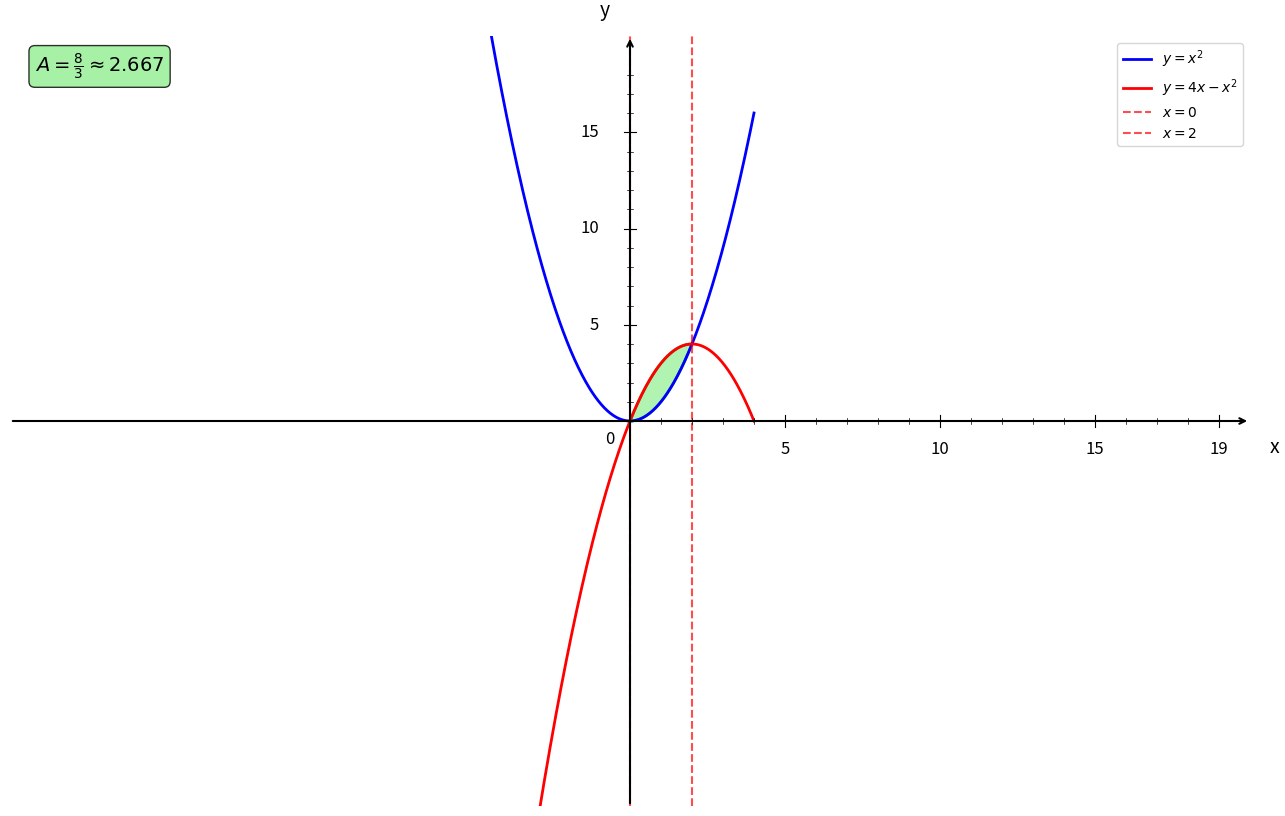

Source code (Python): (Note: this script raises an exception after producing the figure.)
import numpy as np
import matplotlib.pyplot as plt
from matplotlib.patches import Polygon

plt.figure(figsize=(16, 10))
ax = plt.gca()

# Fonctions
def f1(x):
    return x**2

def f2(x):
    return 4*x - x**2

# Bornes d'intégration
a = 0
b = 2

# Intervalles
x1 = np.linspace(-20, 4, 1000)

# Courbes
plt.plot(x1, f1(x1), 'b-', linewidth=2, label=r'$y = x^2$')
plt.plot(x1, f2(x1), 'r-', linewidth=2, label=r'$y = 4x - x^2$')

# Remplissage de l'aire entre les courbes
x_fill = np.linspace(a, b, 100)
y1_fill = f1(x_fill)
y2_fill = f2(x_fill)

# Création du polygone pour l'aire entre les courbes
vertices = list(zip(x_fill, y1_fill)) + list(zip(x_fill[::-1], y2_fill[::-1]))
polygon = Polygon(vertices, facecolor='lightgreen', alpha=0.7, edgecolor='green', linewidth=2)
ax.add_patch(polygon)

# Droites verticales aux bornes
plt.axvline(x=a, color='red', linestyle='--', linewidth=1.5, alpha=0.7, label='$x = 0$')
plt.axvline(x=b, color='red', linestyle='--', linewidth=1.5, alpha=0.7, label='$x = 2$')

# Limites
plt.xlim(-20, 20)
plt.ylim(-20, 20)

# Désactiver ticks automatiques
ax.set_xticks([])
ax.set_yticks([])

# Supprimer spines
for spine in ax.spines.values():
    spine.set_visible(False)

# Tracer les axes avec flèches
ax.annotate("", xy=(20, 0), xytext=(-20, 0),
            arrowprops=dict(arrowstyle="->", color="black", linewidth=1.5))
ax.annotate("", xy=(0, 20), xytext=(0, -20),
            arrowprops=dict(arrowstyle="->", color="black", linewidth=1.5))

# Texte "0"
ax.text(-0.8, -1.2, '0', fontsize=12)

# Graduation manuelle
xticks_major = [5, 10, 15, 19]
yticks_major = [5, 10, 15, 19]

# Axe X grandes graduations
for x in xticks_major:
    ax.plot([x, x], [-0.3, 0.3], color="black", linewidth=0.8)
    ax.text(x, -1.0, str(x), ha='center', va='top', fontsize=12)

# Axe Y grandes graduations
for y in yticks_major:
    if y < 19:
        ax.plot([-0.2, 0.2], [y, y], color="black", linewidth=0.8)
        ax.text(-1.0, y, str(y), ha='right', va='center', fontsize=12)

# Petites graduations intermédiaires
for x in range(1, 20):
    if x not in xticks_major:
        ax.plot([x, x], [-0.15, 0.15], color="black", linewidth=0.5)

for y in range(1, 20):
    if y not in yticks_major and y < 19:
        ax.plot([-0.1, 0.1], [y, y], color="black", linewidth=0.5)

# Labels
plt.xlabel('x', fontsize=14, labelpad=15)
plt.ylabel('y', fontsize=14, labelpad=15, rotation=0)
ax.xaxis.set_label_coords(1.02, 0.48)
ax.yaxis.set_label_coords(0.48, 1.02)

# Légende
plt.legend(fontsize=10, loc='upper right')

# Ajout du calcul de l'aire
aire = 8/3
plt.text(0.02, 0.98, f'$A = \\frac{{8}}{{3}} \\approx {aire:.3f}$', 
         transform=plt.gca().transAxes, fontsize=14, fontweight='bold',
         bbox=dict(boxstyle='round', facecolor='lightgreen', alpha=0.8),
         verticalalignment='top')

# Sauvegarde
plt.savefig('/Users/anthonytabet/Desktop/OptiTABV2/OptiTAB/frontend/cours/graphe/applications_geometriques_question2.png', 
            dpi=300, bbox_inches='tight')
plt.show()

print("Graphique 'applications_geometriques_question2.png' créé avec succès!")
